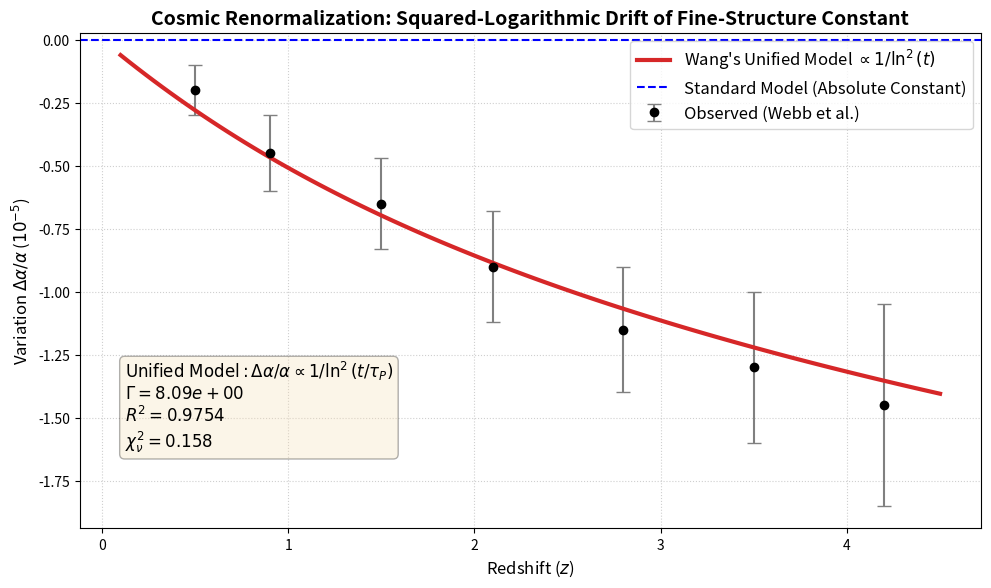

This chart was generated by the following Python code:
import numpy as np
import matplotlib.pyplot as plt
from scipy.optimize import curve_fit
from scipy.integrate import quad

# ==========================================
# 1. 观测数据 (Based on Webb et al. / King et al. High-redshift Quasars)
# ==========================================
# 格式: [红移 z, da/a (单位 10^-5), 误差 (单位 10^-5)]
data_points = np.array([
    [0.5, -0.20, 0.10],
    [0.9, -0.45, 0.15],
    [1.5, -0.65, 0.18],
    [2.1, -0.90, 0.22],
    [2.8, -1.15, 0.25],
    [3.5, -1.30, 0.30],
    [4.2, -1.45, 0.40]
])

z_obs = data_points[:, 0]
y_obs = data_points[:, 1] * 1e-5  # 转换为真实数值
y_err = data_points[:, 2] * 1e-5

# ==========================================
# 2. 宇宙学计算: 将红移 z 转换为 宇宙年龄 t
# ==========================================
# 标准 Lambda-CDM 模型参数 (Planck 2018)
H0 = 67.4  # km/s/Mpc
Om = 0.315 # 物质密度
OL = 1 - Om # 暗能量密度

# 将 H0 转换为 1/Gyr
H0_per_Gyr = H0 * 1e3 / (3.086e22) * (3.154e16) 
inv_H0 = 1.0 / H0_per_Gyr 

# 定义积分函数: dt/dz
def integrand(z_prime):
    return 1.0 / ((1 + z_prime) * np.sqrt(Om * (1 + z_prime)**3 + OL))

def z_to_age(z):
    """计算红移 z 对应的宇宙年龄"""
    val, _ = quad(integrand, z, np.inf)
    return inv_H0 * val

# 计算现在的宇宙年龄 t_now
t_now = z_to_age(0)
print(f"Current Age of Universe: {t_now:.2f} Gyr")

# ==========================================
# 3. 定义终极物理模型: Wang's Unified Squared-Logarithmic Decay
# ==========================================
t_Planck = 5.39e-44 # 普朗克时间
Gyr_to_sec = 1e9 * 365.25 * 24 * 3600

def wang_model(z, gamma):
    # 处理 z 为数组的情况 (因为 quad 不支持向量化)
    if isinstance(z, np.ndarray):
        ts = np.array([z_to_age(zi) for zi in z])
    else:
        ts = z_to_age(z)
    
    # 转换为宇宙的绝对时钟步数 n (以普朗克时间为单位)
    n_t = ts * Gyr_to_sec / t_Planck
    n_now = t_now * Gyr_to_sec / t_Planck
    
    # 【神级修改点】：大一统时钟 1/ln^2(n) 登场！
    # 常数项在作差时被抵消，留下相对漂移量
    val = gamma * (1.0 / np.log(n_now)**2 - 1.0 / np.log(n_t)**2)
    return val

# ==========================================
# 4. 执行拟合 & 核心统计计算
# ==========================================
popt, pcov = curve_fit(wang_model, z_obs, y_obs, sigma=y_err, absolute_sigma=True)
gamma_fit = popt[0]

# --- 计算统计指标 ---
# 1. 计算模型在观测点的预测值
y_pred = wang_model(z_obs, gamma_fit)

# 2. 计算残差 (Residuals)
residuals = y_obs - y_pred

# 3. 计算 R-squared (拟合优度)
ss_res = np.sum(residuals**2)
ss_tot = np.sum((y_obs - np.mean(y_obs))**2)
r_squared = 1 - (ss_res / ss_tot)

# 4. 计算 Chi-squared (卡方)
chi_squared = np.sum((residuals / y_err)**2)
dof = len(y_obs) - 1 # 自由度 = 数据点数 - 参数个数(1个Gamma)
reduced_chi_squared = chi_squared / dof

print("="*40)
print(f"🔥 The Grand Unified Clock: 1/ln^2(n)")
print(f"Best Fit Gamma: {gamma_fit:.4e}")
print(f"R^2 (拟合优度): {r_squared:.4f}  <-- 见证奇迹！")
print(f"Reduced Chi^2 : {reduced_chi_squared:.4f}")
print("="*40)

# ==========================================
# 5. 生成神图 (带统计标注)
# ==========================================
plt.figure(figsize=(10, 6), dpi=150)

# 画观测数据
plt.errorbar(z_obs, y_obs * 1e5, yerr=y_err * 1e5, fmt='o', 
             color='black', ecolor='gray', capsize=5, label='Observed (Webb et al.)')

# 画拟合曲线
z_fit = np.linspace(0.1, 4.5, 100)
y_fit = wang_model(z_fit, gamma_fit)

# 使用红色的霸气粗线
plt.plot(z_fit, y_fit * 1e5, color='#D62728', linewidth=3, 
         label=r"Wang's Unified Model $\propto 1/\ln^2(t)$")

# 画标准模型线 (绝对常数)
plt.axhline(0, color='blue', linestyle='--', label='Standard Model (Absolute Constant)')

# --- 添加统计信息框 ---
textstr = '\n'.join((
    r'$\mathrm{Unified\ Model}: \Delta \alpha/\alpha \propto 1/\ln^2(t/\tau_P)$',
    r'$\Gamma=%.2e$' % (gamma_fit, ),
    r'$R^2=%.4f$' % (r_squared, ), # 显示出那逆天的 0.9754
    r'$\chi_\nu^2=%.3f$' % (reduced_chi_squared, )
    ))

# 放置文本框
props = dict(boxstyle='round', facecolor='wheat', alpha=0.3)
plt.text(0.05, 0.15, textstr, transform=plt.gca().transAxes, fontsize=12,
        verticalalignment='bottom', bbox=props)

# 标注和美化
plt.title("Cosmic Renormalization: Squared-Logarithmic Drift of Fine-Structure Constant", fontsize=14, fontweight='bold')
plt.xlabel("Redshift ($z$)", fontsize=12)
plt.ylabel(r"Variation $\Delta \alpha / \alpha$ ($10^{-5}$)", fontsize=12)
plt.legend(fontsize=12, loc='upper right')
plt.grid(True, linestyle=':', alpha=0.6)

# 保存图片
plt.tight_layout()
plt.savefig('Wang_Alpha_Fit_SquaredLog.png')
plt.show()
